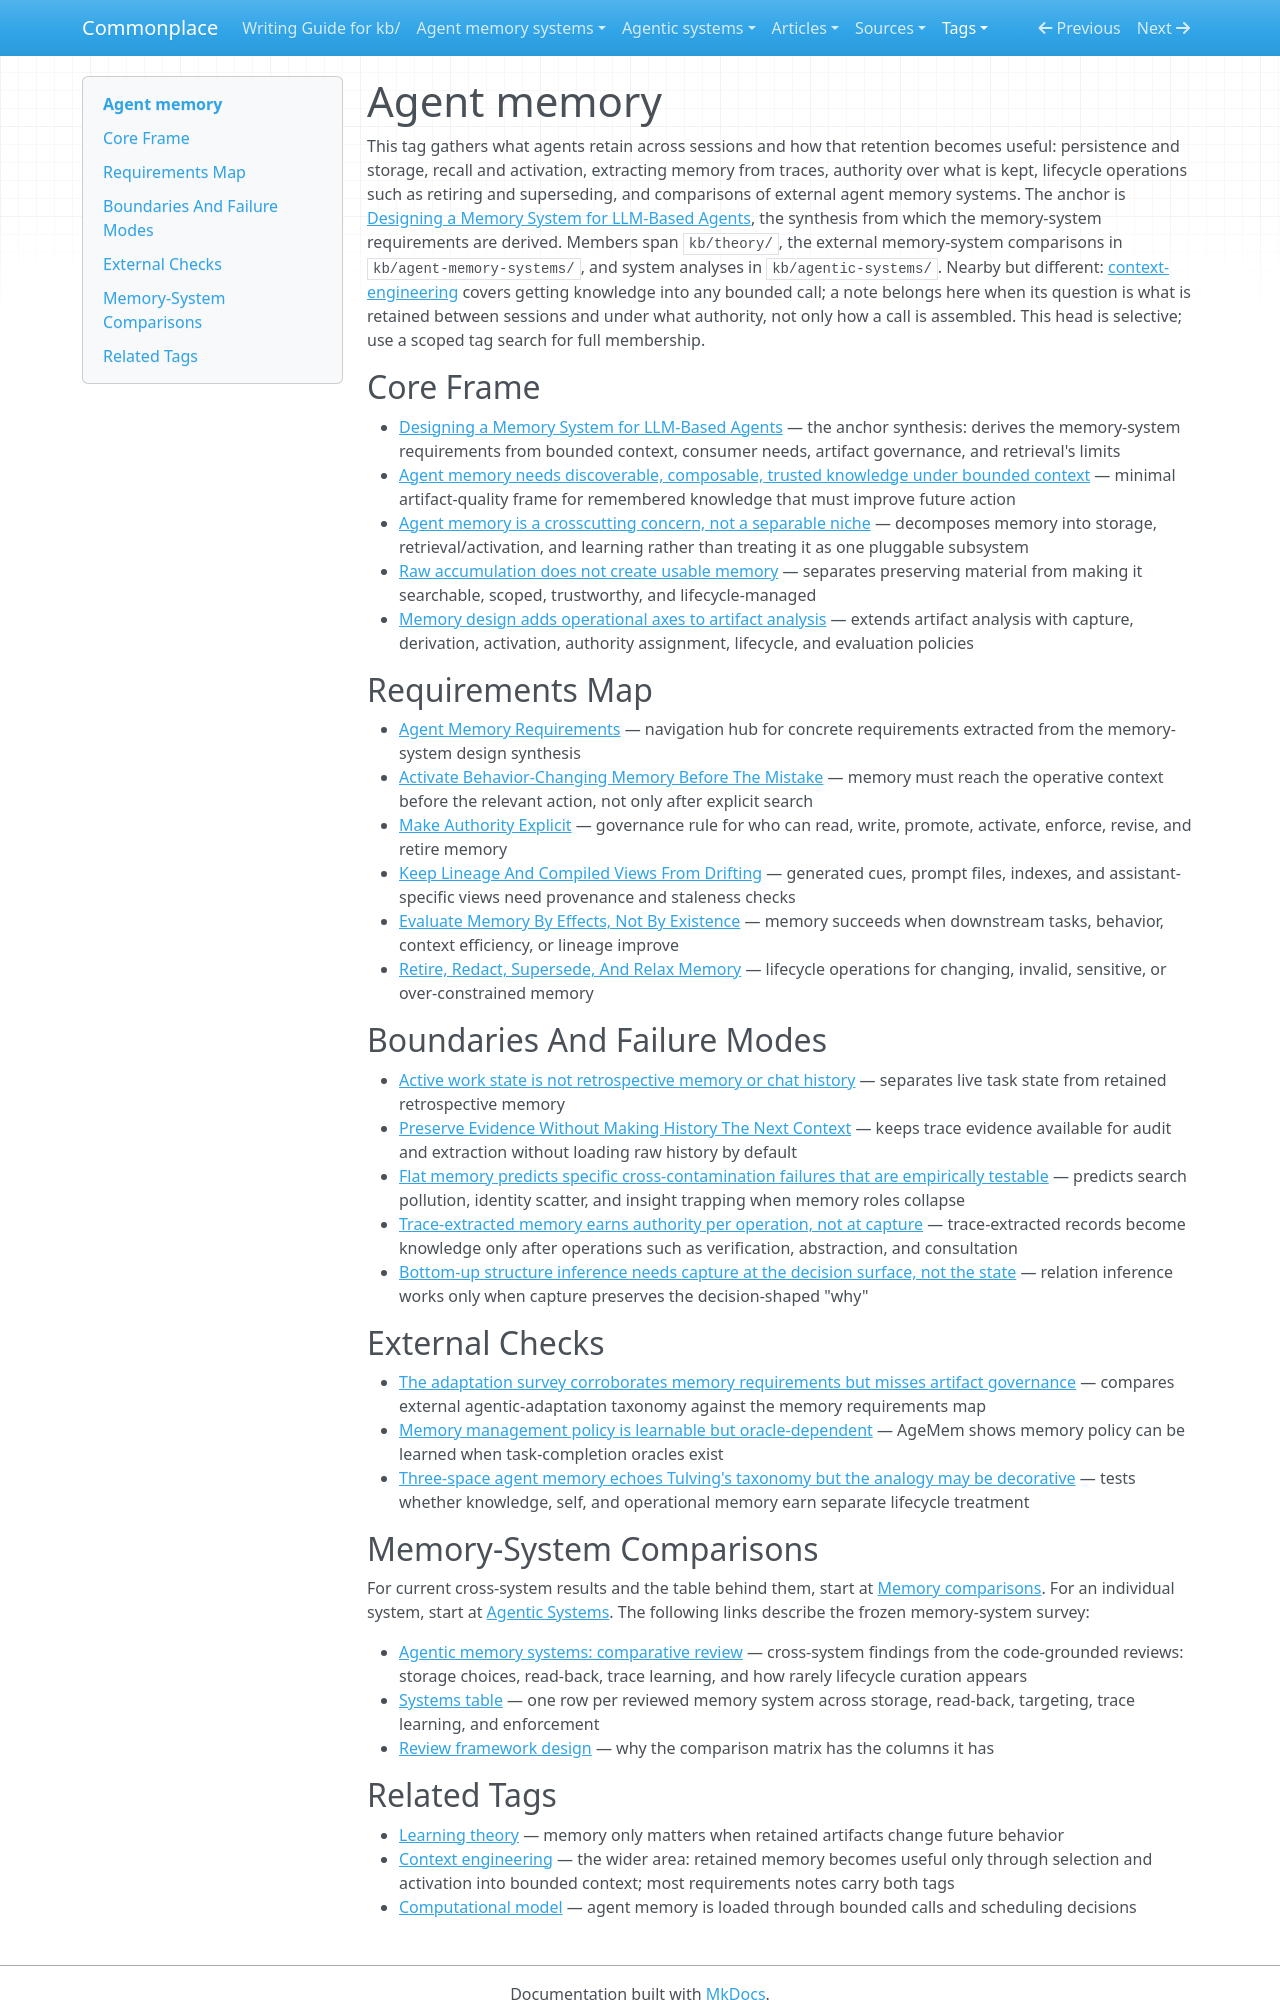

repository: zby/commonplace · page: tags/agent-memory-README/index.html · generator: mkdocs

---
description: "Curated head for the agent-memory tag — how agents retain, recall, and govern knowledge across sessions: memory-system requirements, activation, trace extraction, lifecycle, and comparisons of external memory systems"
type: types/tag-readme.md
---

# Agent memory

This tag gathers what agents retain across sessions and how that retention becomes useful: persistence and storage, recall and activation, extracting memory from traces, authority over what is kept, lifecycle operations such as retiring and superseding, and comparisons of external agent memory systems. The anchor is [Designing a Memory System for LLM-Based Agents](../theory/designing-agent-memory-systems.md), the synthesis from which the memory-system requirements are derived. Members span `kb/theory/`, the external memory-system comparisons in `kb/agent-memory-systems/`, and system analyses in `kb/agentic-systems/`. Nearby but different: [context-engineering](./context-engineering-README.md) covers getting knowledge into any bounded call; a note belongs here when its question is what is retained between sessions and under what authority, not only how a call is assembled. This head is selective; use a scoped tag search for full membership.

## Core Frame

- [Designing a Memory System for LLM-Based Agents](../theory/designing-agent-memory-systems.md) — the anchor synthesis: derives the memory-system requirements from bounded context, consumer needs, artifact governance, and retrieval's limits
- [Agent memory needs discoverable, composable, trusted knowledge under bounded context](../theory/agent-memory-needs-discoverable-composable-trusted-knowledge-under.md) — minimal artifact-quality frame for remembered knowledge that must improve future action
- [Agent memory is a crosscutting concern, not a separable niche](../theory/agent-memory-is-a-crosscutting-concern-not-a-separable-niche.md) — decomposes memory into storage, retrieval/activation, and learning rather than treating it as one pluggable subsystem
- [Raw accumulation does not create usable memory](../theory/raw-accumulation-does-not-create-usable-memory.md) — separates preserving material from making it searchable, scoped, trustworthy, and lifecycle-managed
- [Memory design adds operational axes to artifact analysis](../theory/memory-design-adds-operational-axes-to-artifact-analysis.md) — extends artifact analysis with capture, derivation, activation, authority assignment, lifecycle, and evaluation policies

## Requirements Map

- [Agent Memory Requirements](../theory/agent-memory-requirements/README.md) — navigation hub for concrete requirements extracted from the memory-system design synthesis
- [Activate Behavior-Changing Memory Before The Mistake](../theory/agent-memory-requirements/activate-behavior-changing-memory.md) — memory must reach the operative context before the relevant action, not only after explicit search
- [Make Authority Explicit](../theory/agent-memory-requirements/make-authority-explicit.md) — governance rule for who can read, write, promote, activate, enforce, revise, and retire memory
- [Keep Lineage And Compiled Views From Drifting](../theory/agent-memory-requirements/keep-compiled-views-aligned.md) — generated cues, prompt files, indexes, and assistant-specific views need provenance and staleness checks
- [Evaluate Memory By Effects, Not By Existence](../theory/agent-memory-requirements/evaluate-memory-by-effects.md) — memory succeeds when downstream tasks, behavior, context efficiency, or lineage improve
- [Retire, Redact, Supersede, And Relax Memory](../theory/agent-memory-requirements/retire-redact-supersede-relax.md) — lifecycle operations for changing, invalid, sensitive, or over-constrained memory

## Boundaries And Failure Modes

- [Active work state is not retrospective memory or chat history](../theory/active-work-state-is-not-retrospective-memory-or-chat-history.md) — separates live task state from retained retrospective memory
- [Preserve Evidence Without Making History The Next Context](../theory/agent-memory-requirements/preserve-evidence-without-loading-history.md) — keeps trace evidence available for audit and extraction without loading raw history by default
- [Flat memory predicts specific cross-contamination failures that are empirically testable](../theory/flat-memory-predicts-specific-cross-contamination-failures-that-are.md) — predicts search pollution, identity scatter, and insight trapping when memory roles collapse
- [Trace-extracted memory earns authority per operation, not at capture](../theory/trace-extracted-memory-earns-authority-per-operation-not-at-capture.md) — trace-extracted records become knowledge only after operations such as verification, abstraction, and consultation
- [Bottom-up structure inference needs capture at the decision surface, not the state](../theory/structure-inference-needs-capture-at-the-decision-surface.md) — relation inference works only when capture preserves the decision-shaped "why"

## External Checks

- [The adaptation survey corroborates memory requirements but misses artifact governance](../theory/agent-memory-requirements/adaptation-survey-corroborates-memory-requirements.md) — compares external agentic-adaptation taxonomy against the memory requirements map
- [Memory management policy is learnable but oracle-dependent](../theory/memory-management-policy-is-learnable-but-oracle-dependent.md) — AgeMem shows memory policy can be learned when task-completion oracles exist
- [Three-space agent memory echoes Tulving's taxonomy but the analogy may be decorative](../theory/three-space-agent-memory-echoes-tulvings-taxonomy-but-the-analogy.md) — tests whether knowledge, self, and operational memory earn separate lifecycle treatment

## Memory-System Comparisons

For current cross-system results and the table behind them, start at [Memory comparisons](../agentic-systems/comparisons/memory/README.md). For an individual system, start at [Agentic Systems](../agentic-systems/README.md). The following links describe the frozen memory-system survey:

- [Agentic memory systems: comparative review](../agent-memory-systems/agentic-memory-systems-comparative-review.md) — cross-system findings from the code-grounded reviews: storage choices, read-back, trace learning, and how rarely lifecycle curation appears
- [Systems table](../agent-memory-systems/systems-table.md) — one row per reviewed memory system across storage, read-back, targeting, trace learning, and enforcement
- [Review framework design](../agent-memory-systems/review-framework-design.md) — why the comparison matrix has the columns it has
